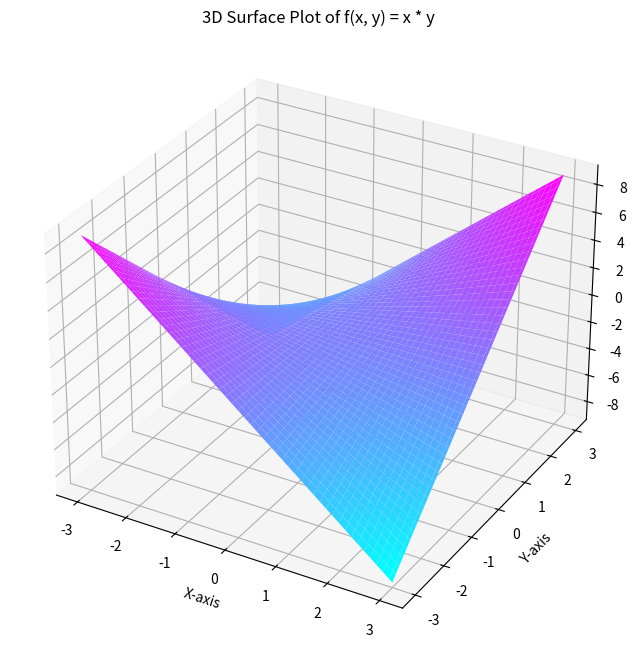

Generate this figure with matplotlib:
import numpy as np
import matplotlib.pyplot as plt

def f(x, y):
    return x * y

x = np.linspace(-3, 3, 100)
y = np.linspace(-3, 3, 100)
X, Y = np.meshgrid(x, y) # create 2D grid

print(X, Y)
Z = f(X, Y)

# Create a 3D surface plot
fig = plt.figure(figsize=(8, 8))
ax = fig.add_subplot(1,1,1, projection='3d')
ax.plot_surface(X, Y, Z, cmap='cool', edgecolor='none')
ax.set_xlabel("X-axis")
ax.set_ylabel("Y-axis")
ax.set_zlabel("Z = f(x, y)")
ax.set_title("3D Surface Plot of f(x, y) = x * y")

plt.show()
